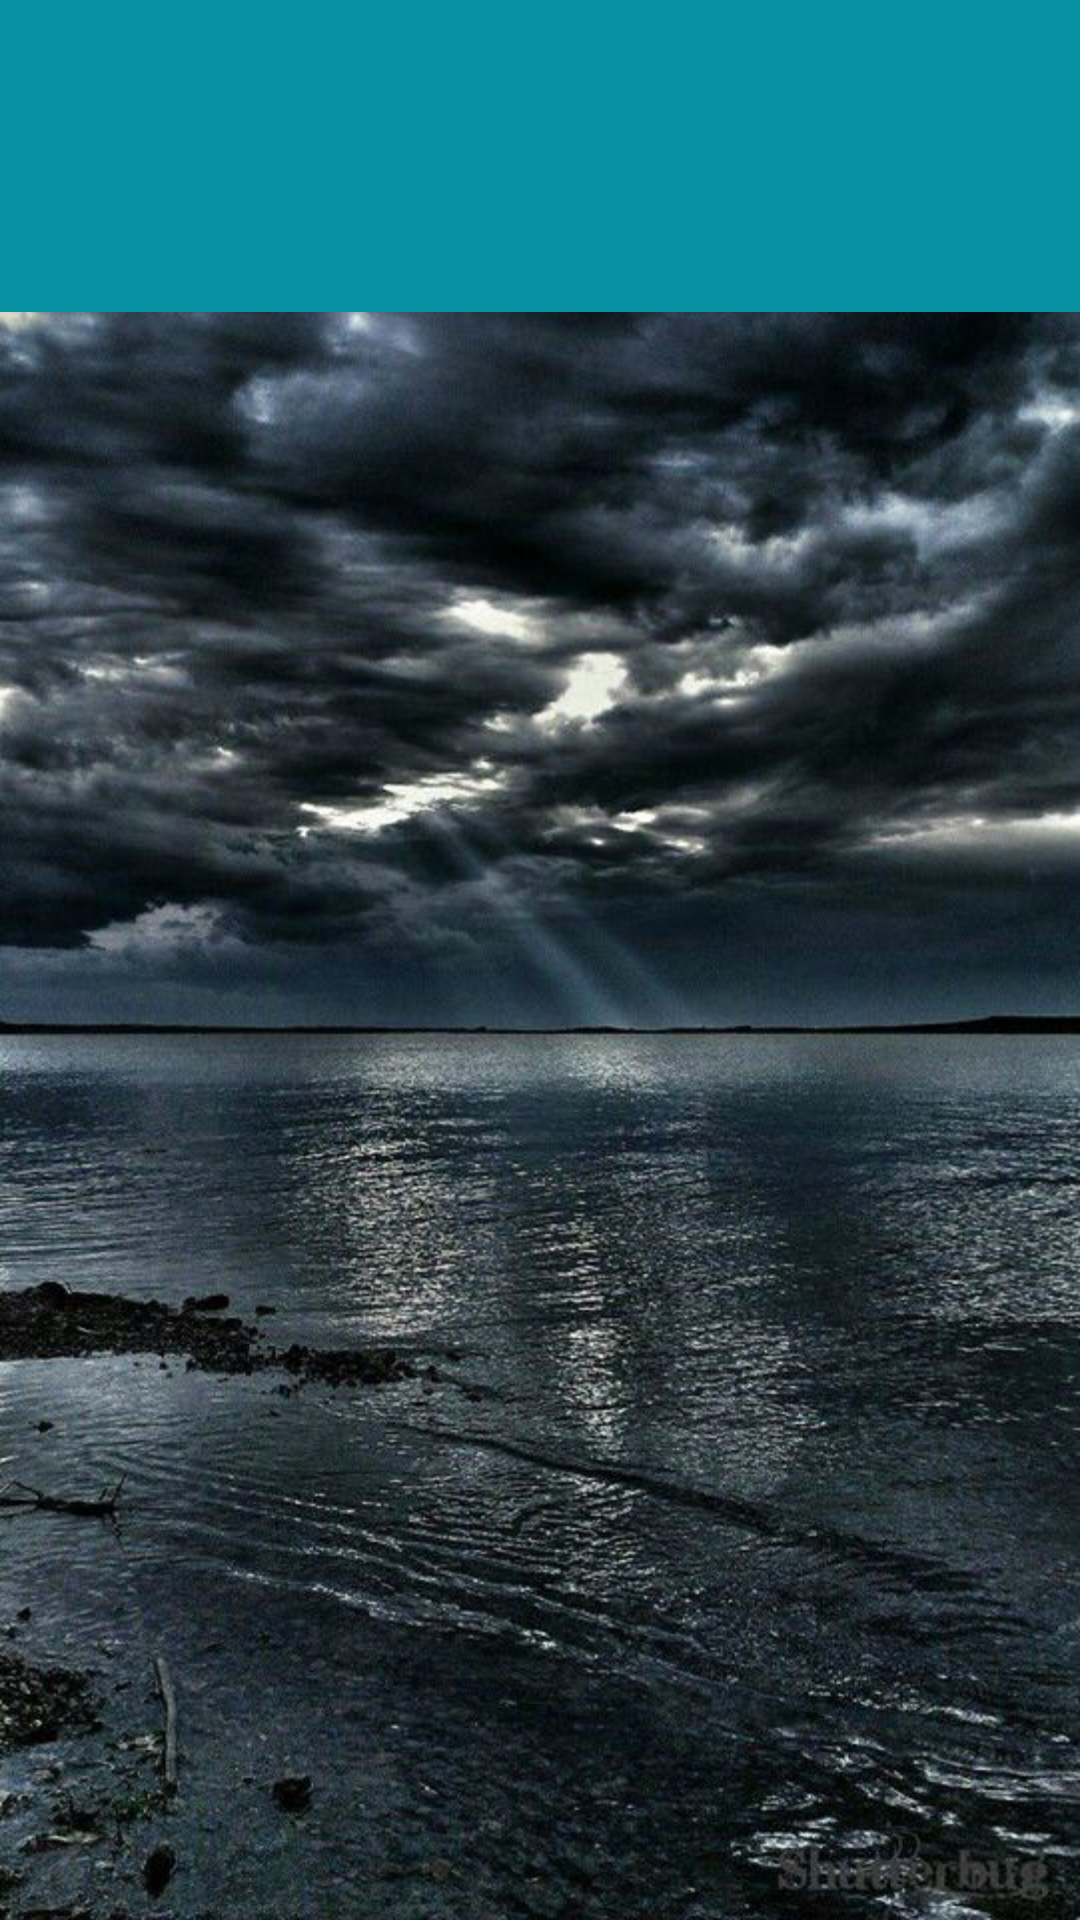

Write the Android layout XML for this screen, with the resource values it uses.
<!-- AndroidManifest.xml: application theme MyMaterialTheme -->
<!-- res/layout/activity_main.xml -->
<?xml version="1.0" encoding="utf-8"?>
<androidx.coordinatorlayout.widget.CoordinatorLayout xmlns:android="http://schemas.android.com/apk/res/android"
    xmlns:app="http://schemas.android.com/apk/res-auto"
    xmlns:tools="http://schemas.android.com/tools"
    android:id="@+id/root_view"
    android:background="@drawable/background"
    android:layout_width="match_parent"
    android:layout_height="match_parent"
    tools:context=".MainActivity"
    >


    <com.google.android.material.appbar.AppBarLayout
        android:layout_width="match_parent"
        android:layout_height="wrap_content"
        android:textColor="@color/wind"
        android:fontFamily="@font/courgette"
        android:theme="@style/ThemeOverlay.AppCompat.ActionBar">

        <androidx.appcompat.widget.Toolbar
            android:id="@+id/toolbar"
            android:layout_width="match_parent"
            android:fontFamily="@font/courgette"
            android:layout_height="?attr/actionBarSize"
            android:background="?attr/colorPrimary"
            app:layout_scrollFlags="scroll|enterAlways"
            app:popupTheme="@style/ThemeOverlay.AppCompat.Light"
            app:titleTextColor="@android:color/white">

        </androidx.appcompat.widget.Toolbar>


        <com.google.android.material.tabs.TabLayout
            android:id="@+id/tabs"
            android:fontFamily="@font/courgette"
            android:layout_width="match_parent"
            android:layout_height="wrap_content"
            app:tabGravity="fill"
            app:tabMode="fixed">

        </com.google.android.material.tabs.TabLayout>

    </com.google.android.material.appbar.AppBarLayout>


    <androidx.viewpager.widget.ViewPager
        android:id="@+id/view_pager"

        app:layout_behavior="@string/appbar_scrolling_view_behavior"
        android:layout_width="match_parent"
        android:layout_height="match_parent">

    </androidx.viewpager.widget.ViewPager>
</androidx.coordinatorlayout.widget.CoordinatorLayout>
<!-- resources referenced by this layout -->
<resources>
  <color name="wind">#00BCD4</color>
  <!-- drawable background: jpg bitmap (drawable, 110426 bytes) -->
  <style name="MyMaterialTheme" parent="MyMaterialTheme.Base" />
  <style name="MyMaterialTheme.Base" parent="Theme.AppCompat.Light.NoActionBar">
          <item name="colorPrimary">@color/colorPrimary</item>
          <item name="colorPrimaryDark">@color/colorPrimaryDark</item>
          <item name="colorAccent">@color/colorAccent</item>
          <item name="windowNoTitle">true</item>
          <item name="windowActionBar">false</item>
  
      </style>
  <color name="colorPrimary">#0690A1</color>
  <color name="colorPrimaryDark">#0690A1</color>
  <color name="colorAccent">#c8e8ff</color>
</resources>
